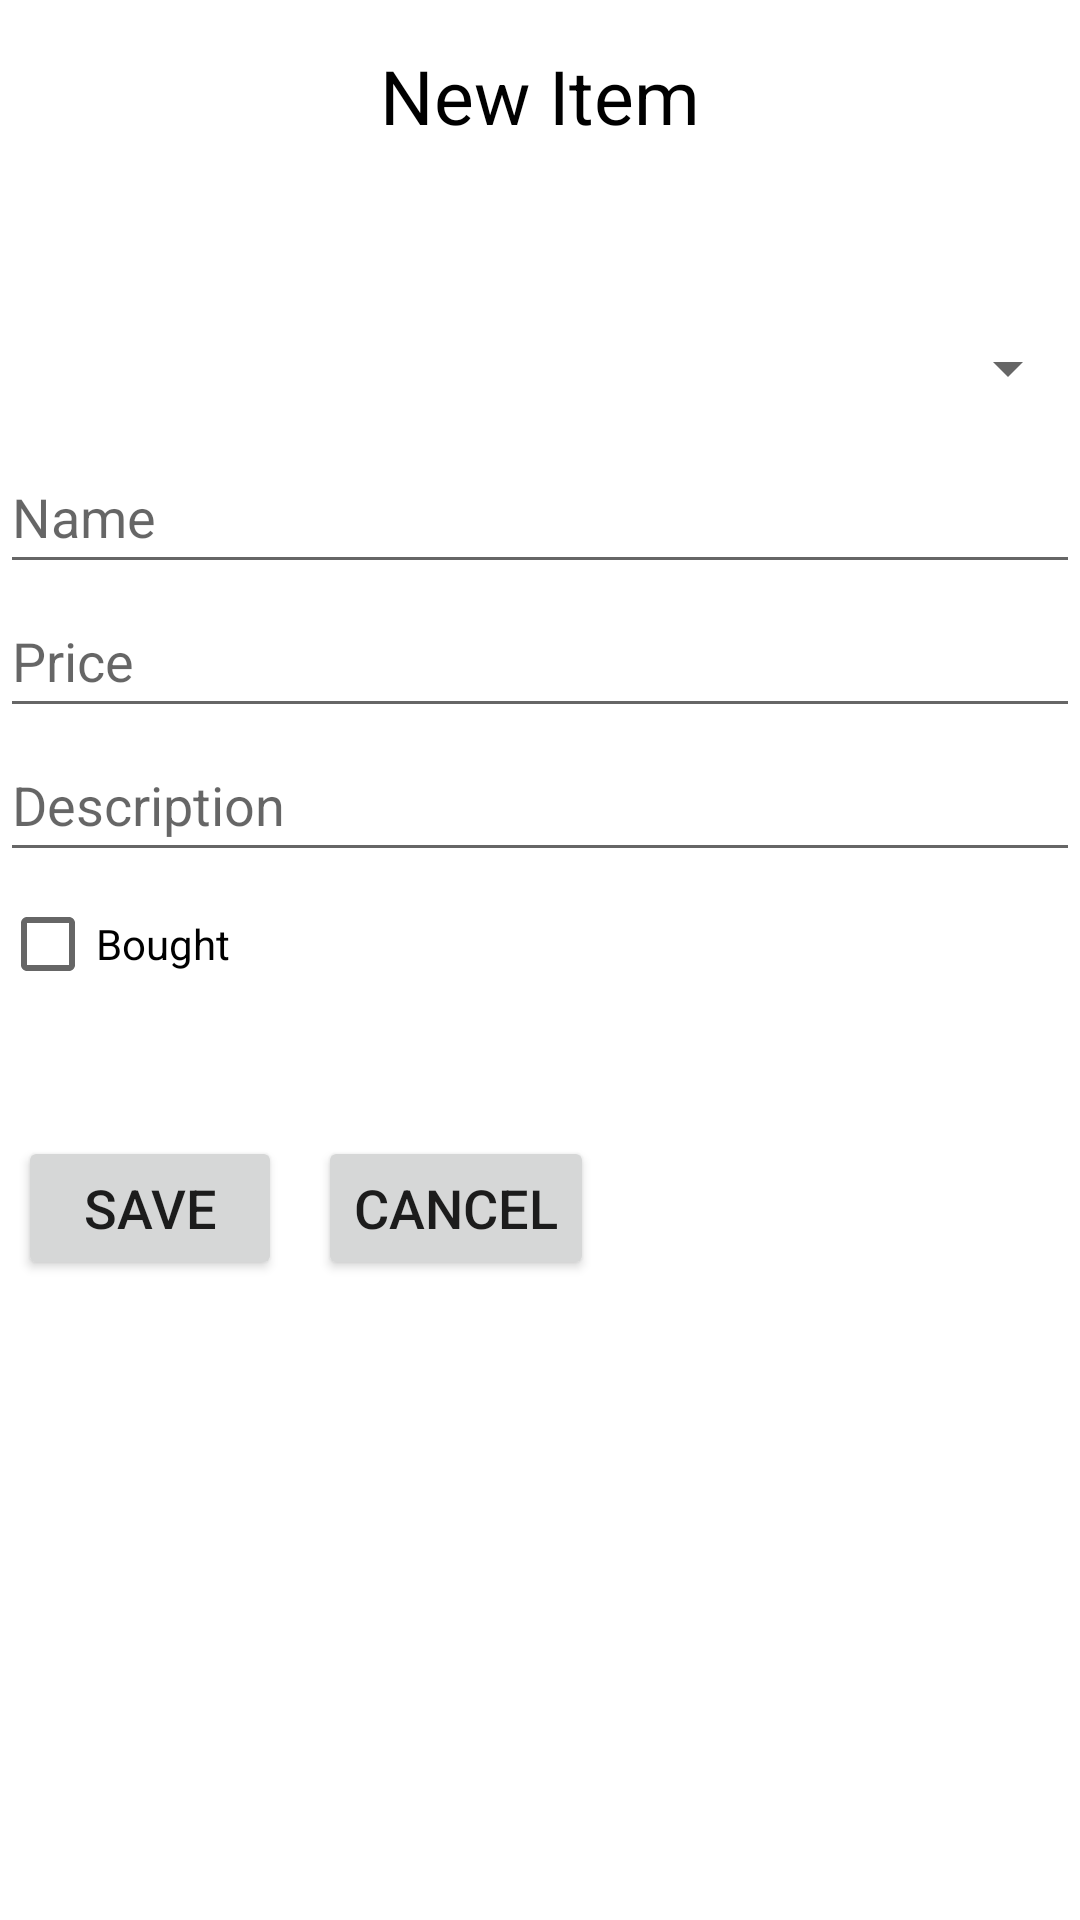

Layout XML and referenced resources for this Android screen:
<!-- AndroidManifest.xml: application theme Theme.ShoppingList -->
<!-- res/layout/dialog.xml -->
<?xml version="1.0" encoding="utf-8"?>
<androidx.constraintlayout.widget.ConstraintLayout xmlns:android="http://schemas.android.com/apk/res/android"
    xmlns:tools="http://schemas.android.com/tools"
    android:layout_width="match_parent"
    android:layout_height="match_parent"
    xmlns:app="http://schemas.android.com/apk/res-auto">

    <TextView
        android:layout_width="match_parent"
        android:layout_height="wrap_content"
        android:id="@+id/dialogtitle"
        android:text="@string/dialogTitle"
        android:textSize="25sp"
        android:textAlignment="center"
        android:textColor="@color/black"
        app:layout_constraintTop_toTopOf="parent"
        app:layout_constraintStart_toStartOf="parent"
        app:layout_constraintEnd_toEndOf="parent"
        app:layout_constraintBottom_toTopOf="@+id/linearLayout"
        android:layout_marginTop="15dp"
        android:layout_marginBottom="80dp"
        android:layout_marginEnd="5dp"
        android:layout_marginStart="5dp"
        />

    <LinearLayout
        android:layout_width="match_parent"
        android:layout_height="wrap_content"
        android:id="@+id/linearLayout"
        app:layout_constraintTop_toBottomOf="@+id/dialogtitle"
        app:layout_constraintStart_toStartOf="parent"
        app:layout_constraintEnd_toEndOf="parent"
        android:layout_marginTop="50dp"
        android:orientation="vertical">

        <Spinner
            android:id="@+id/spinner"
            android:layout_width="match_parent"
            android:layout_height="wrap_content"
            android:minHeight="48dp" />

        <EditText
            android:id="@+id/namefield"
            android:layout_width="match_parent"
            android:layout_height="wrap_content"
            android:hint="Name"
            android:minHeight="48dp" />

        <EditText
            android:id="@+id/pricefield"
            android:layout_width="match_parent"
            android:layout_height="wrap_content"
            android:hint="Price"
            android:minHeight="48dp" />

        <EditText
            android:id="@+id/descriptionfield"
            android:layout_width="match_parent"
            android:layout_height="wrap_content"
            android:hint="Description"
            android:minHeight="48dp" />

    <CheckBox
        android:id="@+id/checkBox"
        android:layout_width="wrap_content"
        android:layout_height="wrap_content"
        android:text="Bought" />
    ></LinearLayout>

    <LinearLayout
        android:id="@+id/linearLayout2"
        android:layout_width="match_parent"
        android:layout_height="wrap_content"
        android:layout_marginTop="40dp"
        android:orientation="horizontal"
        app:layout_constraintStart_toStartOf="parent"
        app:layout_constraintTop_toBottomOf="@id/linearLayout">

        <Button
            android:id="@+id/Save"
            android:layout_width="wrap_content"
            android:layout_height="wrap_content"
            android:layout_marginStart="6dp"
            android:text="Save"
            android:textAllCaps="true"
            android:textSize="18sp" />

        <Button
            android:id="@+id/Cancel"
            android:layout_width="wrap_content"
            android:layout_height="wrap_content"
            android:layout_marginEnd="6dp"
            android:layout_marginStart="12dp"
            android:text="Cancel"
            android:textAllCaps="true"
            android:textSize="18sp" />


    </LinearLayout>

</androidx.constraintlayout.widget.ConstraintLayout>
<!-- resources referenced by this layout -->
<resources>
  <color name="black">#FF000000</color>
  <string name="dialogTitle">New Item</string>
  <style name="Theme.ShoppingList" parent="Theme.MaterialComponents.DayNight.NoActionBar">
          <item name="windowActionBar">false</item>
          
          <item name="colorPrimary">@color/teal</item>
          <item name="colorPrimaryVariant">@color/teal_200</item>
          <item name="colorOnPrimary">@color/white</item>
          
          <item name="colorSecondary">@color/crimson</item>
          <item name="colorSecondaryVariant">@color/red</item>
          <item name="colorOnSecondary">@color/black</item>
          
          <item name="android:statusBarColor" tools:targetApi="l">?attr/colorPrimaryVariant</item>
          
  
      </style>
  <color name="teal">#008080</color>
  <color name="teal_200">#FF03DAC5</color>
  <color name="white">#FFFFFFFF</color>
  <color name="crimson">#800000</color>
  <color name="red">#B30000</color>
</resources>
